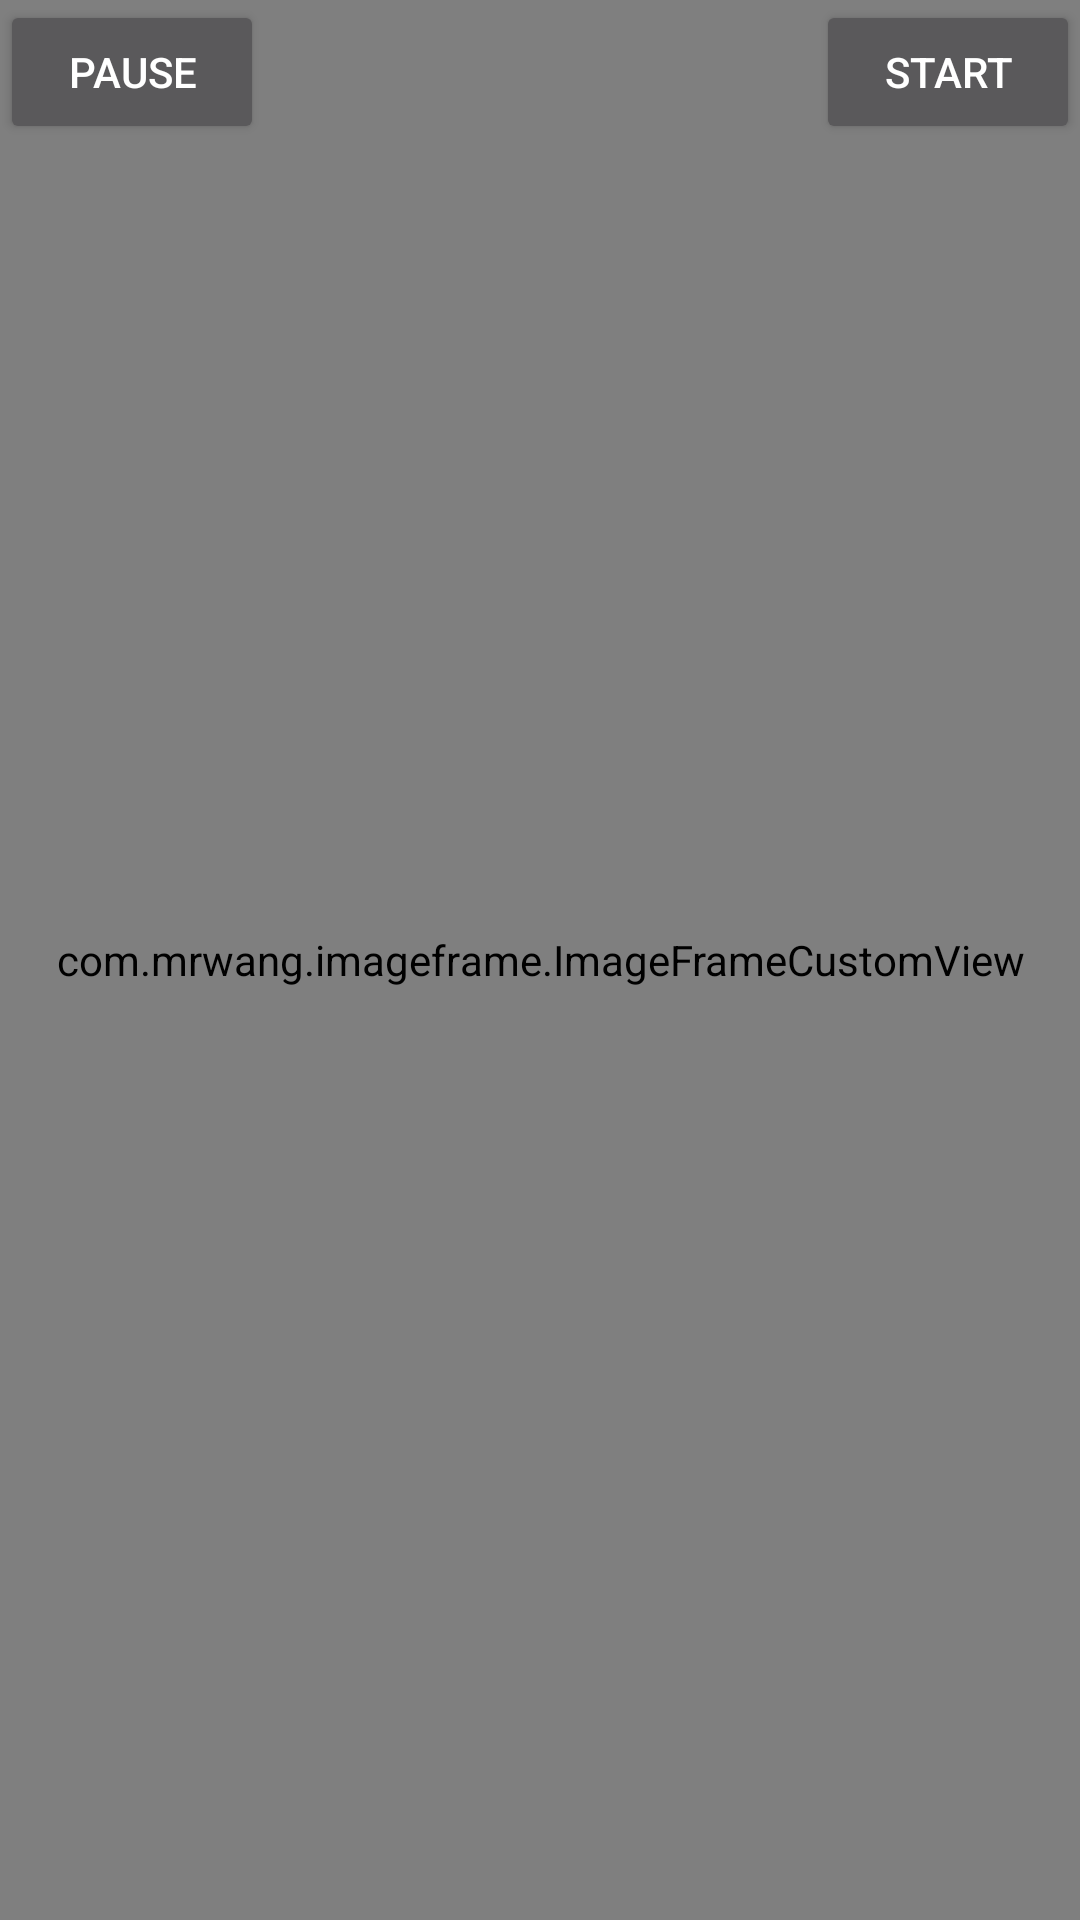

Here is an Android app screen rendered from its layout file. Give the layout XML and the strings, colors and styles it references.
<!-- AndroidManifest.xml: application theme AppTheme -->
<!-- res/layout/activity_image_frame.xml -->
<?xml version="1.0" encoding="utf-8"?>
<android.support.constraint.ConstraintLayout
  xmlns:android="http://schemas.android.com/apk/res/android"
  xmlns:app="http://schemas.android.com/apk/res-auto"
  xmlns:tools="http://schemas.android.com/tools"
  android:layout_width="match_parent"
  android:layout_height="match_parent"
  tools:context="com.mrwang.gifstudio.ImageFrame.ImageFrameActivity">
  <com.mrwang.imageframe.ImageFrameCustomView
    android:id="@+id/image_frame"
    android:background="#cc00ccaa"
    android:layout_width="match_parent"
    android:layout_height="match_parent"/>
  <Button
    android:id="@+id/pause"
    android:layout_width="wrap_content"
    android:layout_height="wrap_content"
    android:text="pause"
    tools:layout_editor_absoluteY="0dp"
    tools:layout_editor_absoluteX="0dp"/>
  <Button
    android:id="@+id/start"
    android:layout_width="wrap_content"
    android:layout_height="wrap_content"
    android:text="start"
    app:layout_constraintRight_toRightOf="parent"/>
</android.support.constraint.ConstraintLayout>
<!-- resources referenced by this layout -->
<resources>
  <style name="AppTheme" parent="Base.Theme.AppCompat">
      <item name="android:windowBackground">@android:color/black</item>
      <item name="android:windowIsTranslucent">false</item>
    </style>
</resources>
